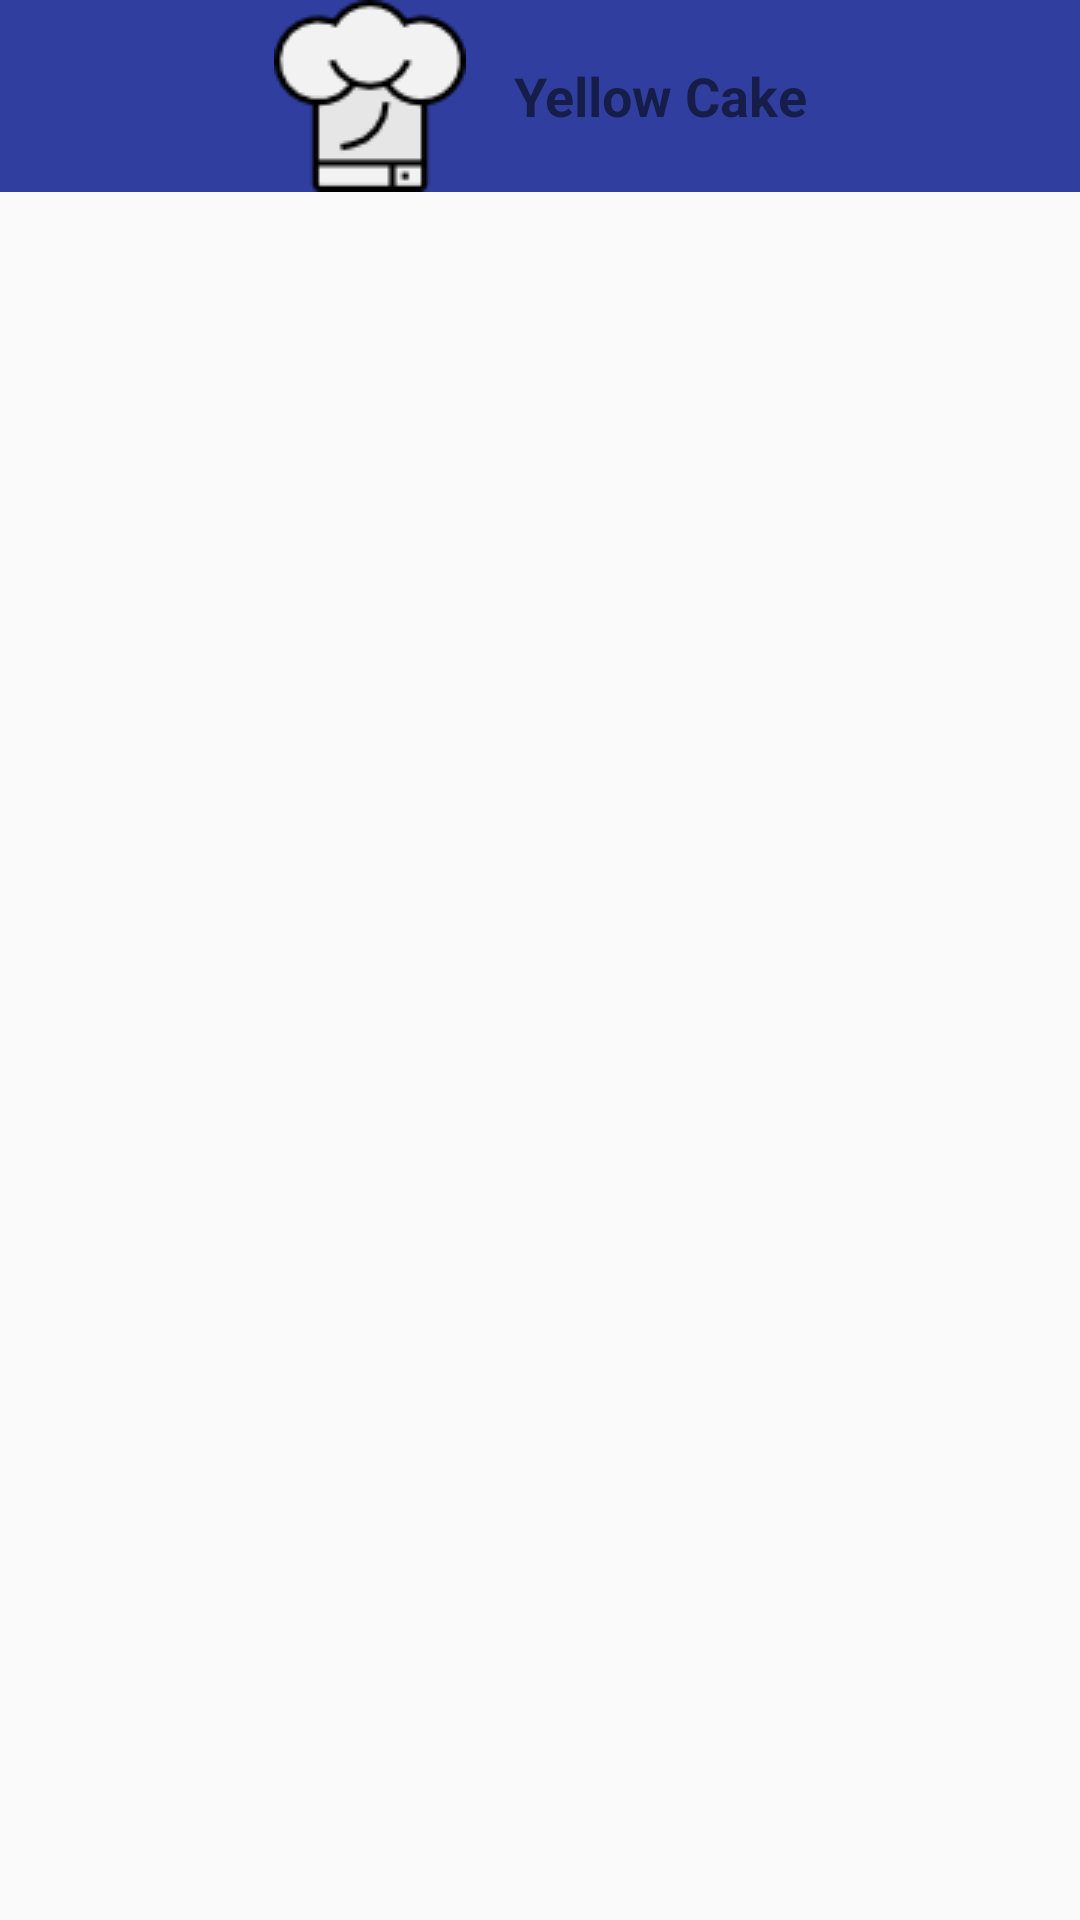

Write the Android layout XML for this screen, with the resource values it uses.
<!-- AndroidManifest.xml: application theme AppTheme -->
<!-- res/layout/baking_app_widget.xml -->
<LinearLayout xmlns:android="http://schemas.android.com/apk/res/android"
    xmlns:tools="http://schemas.android.com/tools"
    android:layout_width="match_parent"
    android:layout_height="match_parent"
    android:layout_gravity="end"
    android:layout_margin="@dimen/layout_margin_8"
    android:orientation="vertical"
    android:padding="@dimen/widget_margin_zero">

    <LinearLayout
        android:id="@+id/linearLayoutWidgetStepsTitleContainer"
        android:layout_width="match_parent"
        android:layout_height="wrap_content"
        android:background="@color/colorPrimaryDark"
        android:gravity="center_vertical|center_horizontal"
        android:orientation="horizontal"
        android:paddingLeft="@dimen/layout_margin_8"
        android:paddingRight="@dimen/layout_margin_8"
        android:paddingStart="@dimen/layout_margin_8"
        android:paddingEnd="@dimen/layout_margin_8"
        tools:background="@color/colorPrimaryLight">

        <ImageView
            android:layout_width="wrap_content"
            android:layout_height="wrap_content"
            android:layout_gravity="end"
            android:contentDescription="@string/app_logo"
            android:src="@drawable/ic_chef_hat_64" />

        <TextView
            android:id="@+id/appwidget_text_recipe_title"
            android:layout_width="wrap_content"
            android:layout_height="wrap_content"
            android:layout_gravity="center_vertical|center_horizontal"
            android:contentDescription="@string/appwidget_text"
            android:gravity="fill_horizontal"
            android:paddingLeft="@dimen/layout_margin_16"
            android:paddingRight="@dimen/widget_margin_zero"
            android:paddingStart="@dimen/layout_margin_16"
            android:paddingEnd="@dimen/widget_margin_zero"
            android:text="@string/appwidget_text"
            android:textColor="@color/colorWhite"
            android:textSize="@dimen/textSize_medium"
            android:textStyle="bold"
            tools:text="Yellow Cake"
            tools:textColor="@color/colorBlack" />
    </LinearLayout>

    <ListView
        android:id="@+id/listViewWidgetIngredientsItemsContainer"
        android:layout_width="match_parent"
        android:layout_height="wrap_content"
        android:background="@color/colorPrimaryLight"
        android:dividerHeight="1dp"
        android:paddingLeft="@dimen/layout_margin_8"
        android:paddingRight="@dimen/layout_margin_8"
        tools:listitem="@layout/widget_ingridient_list_item">

    </ListView>

</LinearLayout>
<!-- res/layout/widget_ingridient_list_item.xml (included above) -->
<?xml version="1.0" encoding="utf-8"?>
<TextView xmlns:android="http://schemas.android.com/apk/res/android"
    xmlns:tools="http://schemas.android.com/tools"
    android:id="@+id/appwidget_text_ingridient_item"
    android:layout_width="match_parent"
    android:layout_height="wrap_content"
    android:paddingTop="@dimen/layout_margin_8"
    android:text="@string/appwidget_text"
    android:textColor="@color/colorWhite"
    android:textSize="@dimen/textSize_small"
    android:textStyle="bold"
    tools:text="Yellow Cake"
    tools:textColor="@color/colorAccent" />
<!-- resources referenced by this layout -->
<resources>
  <color name="colorAccent">#ff4081</color>
  <color name="colorPrimaryDark">#303F9F</color>
  <color name="colorPrimaryLight">#9c47ff</color>
  <dimen name="layout_margin_16">16dp</dimen>
  <dimen name="layout_margin_8">8dp</dimen>
  <dimen name="textSize_medium">18sp</dimen>
  <dimen name="textSize_small">14sp</dimen>
  <!-- drawable ic_chef_hat_64: png bitmap (drawable, 2744 bytes) -->
  <string name="app_logo">baking hat</string>
  <string name="appwidget_text">Yellow Cake</string>
  <style name="AppTheme" parent="Theme.AppCompat.Light.NoActionBar">
          
          <item name="colorPrimary">@color/colorPrimary</item>
          <item name="colorPrimaryDark">@color/colorPrimaryDark</item>
          <item name="colorAccent">@color/colorAccent</item>
      </style>
  <color name="colorPrimary">#3F51B5</color>
</resources>
